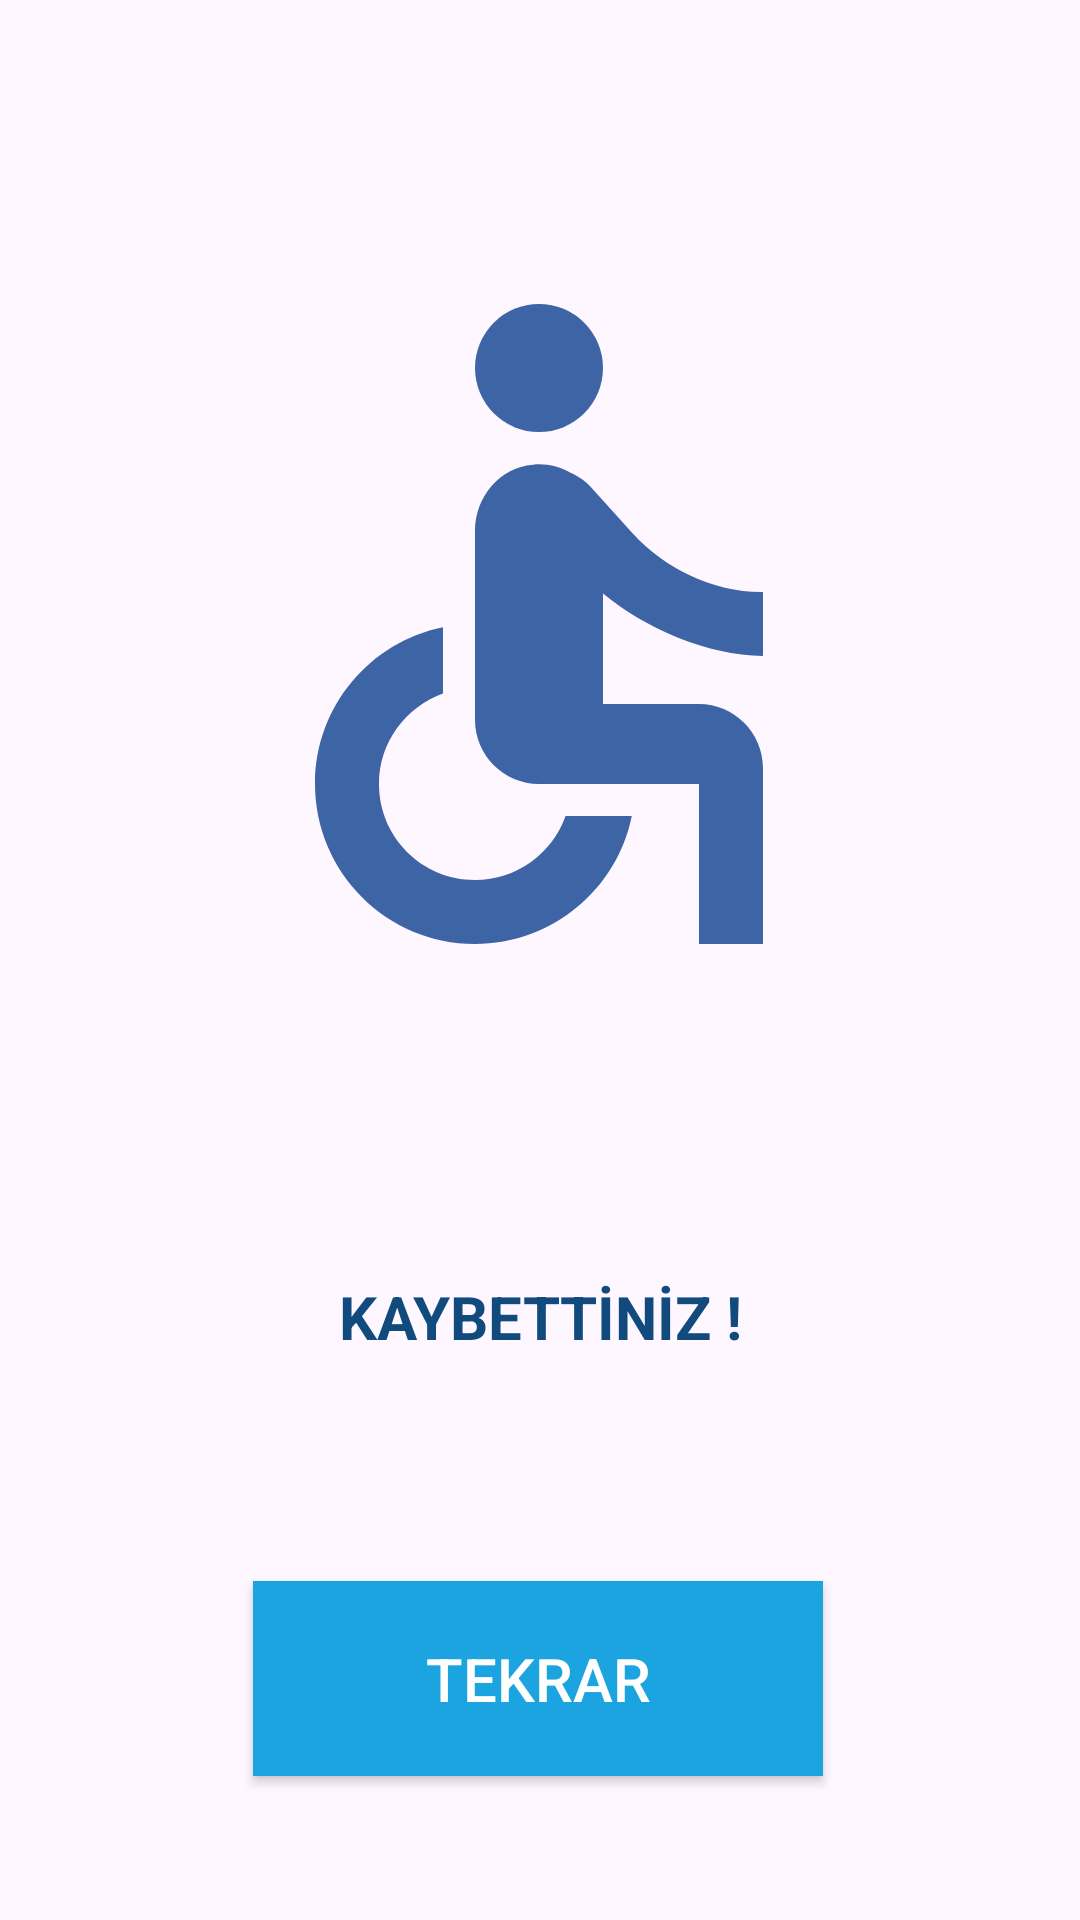

Android layout source for this screen:
<!-- AndroidManifest.xml: application theme Theme.GuessTheNumberApp -->
<!-- res/layout/activity_result.xml -->
<?xml version="1.0" encoding="utf-8"?>
<androidx.constraintlayout.widget.ConstraintLayout xmlns:android="http://schemas.android.com/apk/res/android"
    xmlns:app="http://schemas.android.com/apk/res-auto"
    xmlns:tools="http://schemas.android.com/tools"
    android:layout_width="match_parent"
    android:layout_height="match_parent"
    tools:context=".ResultActivity">

    <ImageView
        android:id="@+id/imageViewResult"
        android:layout_width="wrap_content"
        android:layout_height="wrap_content"
        android:layout_marginTop="80dp"
        app:layout_constraintEnd_toEndOf="parent"
        app:layout_constraintHorizontal_bias="0.496"
        app:layout_constraintStart_toStartOf="parent"
        app:layout_constraintTop_toTopOf="parent"
        app:srcCompat="@drawable/failed_icon" />

    <TextView
        android:id="@+id/resultTextView"
        android:layout_width="151dp"
        android:layout_height="46dp"
        android:layout_marginTop="76dp"
        android:gravity="center"
        android:text="@string/result1"
        android:textAlignment="center"
        android:textColor="#114A7C"
        android:textSize="20sp"
        android:textStyle="bold"
        app:layout_constraintBottom_toTopOf="@+id/guessAgainBtn"
        app:layout_constraintEnd_toEndOf="parent"
        app:layout_constraintStart_toStartOf="parent"
        app:layout_constraintTop_toBottomOf="@+id/imageViewResult"
        app:layout_constraintVertical_bias="0.057" />

    <Button
        android:id="@+id/guessAgainBtn"
        android:layout_width="190dp"
        android:layout_height="65dp"
        android:layout_marginBottom="48dp"
        android:background="#1CA4E1"
        android:text="@string/guessAgain"
        android:textColor="#fff"
        android:textColorHighlight="#67D1CD"
        android:textColorHint="#4DB37B"
        android:textColorLink="#5CC1B4"
        android:textSize="20sp"
        app:layout_constraintBottom_toBottomOf="parent"
        app:layout_constraintEnd_toEndOf="parent"
        app:layout_constraintHorizontal_bias="0.497"
        app:layout_constraintStart_toStartOf="parent" />

</androidx.constraintlayout.widget.ConstraintLayout>
<!-- resources referenced by this layout -->
<resources>
  <!-- drawable failed_icon (drawable) -->
  <vector android:autoMirrored="true" android:height="256dp"
      android:tint="#3D64A5" android:viewportHeight="24"
      android:viewportWidth="24" android:width="256dp" xmlns:android="http://schemas.android.com/apk/res/android">
      <path android:fillColor="@android:color/white" android:pathData="M12,4m-2,0a2,2 0,1 1,4 0a2,2 0,1 1,-4 0"/>
      <path android:fillColor="@android:color/white" android:pathData="M19,13v-2c-1.54,0.02 -3.09,-0.75 -4.07,-1.83l-1.29,-1.43c-0.17,-0.19 -0.38,-0.34 -0.61,-0.45 -0.01,0 -0.01,-0.01 -0.02,-0.01L13,7.28c-0.35,-0.2 -0.75,-0.3 -1.19,-0.26C10.76,7.11 10,8.04 10,9.09L10,15c0,1.1 0.9,2 2,2h5v5h2v-5.5c0,-1.1 -0.9,-2 -2,-2h-3v-3.45c1.29,1.07 3.25,1.94 5,1.95zM12.83,18c-0.41,1.16 -1.52,2 -2.83,2 -1.66,0 -3,-1.34 -3,-3 0,-1.31 0.84,-2.41 2,-2.83L9,12.1c-2.28,0.46 -4,2.48 -4,4.9 0,2.76 2.24,5 5,5 2.42,0 4.44,-1.72 4.9,-4h-2.07z"/>
  </vector>
  <string name="guessAgain">TEKRAR</string>
  <string name="result1">KAYBETTİNİZ !</string>
  <style name="Theme.GuessTheNumberApp" parent="Base.Theme.GuessTheNumberApp" />
  <style name="Base.Theme.GuessTheNumberApp" parent="Theme.Material3.DayNight.NoActionBar">
          
          
      </style>
</resources>
